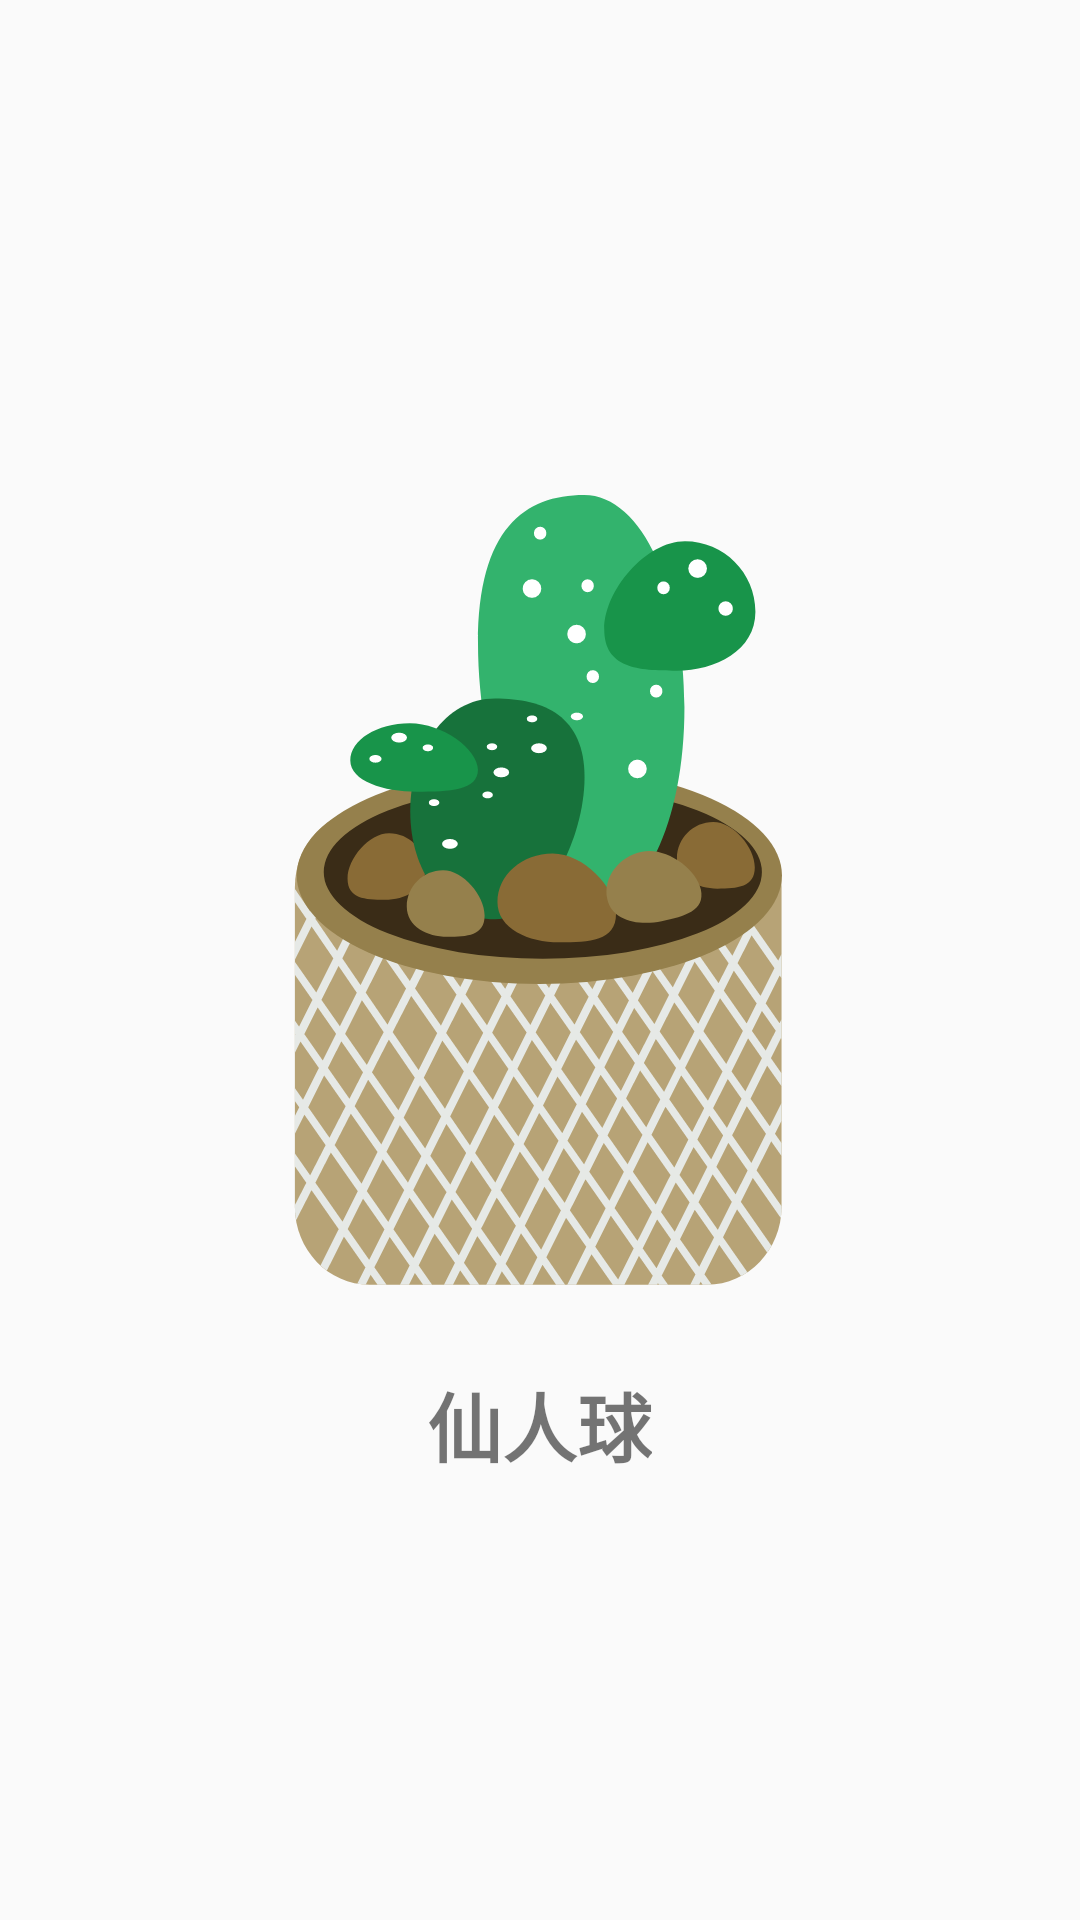

Here is an Android app screen rendered from its layout file. Give the layout XML and the strings, colors and styles it references.
<!-- AndroidManifest.xml: application theme Theme.AppCompat.DayNight.NoActionBar -->
<!-- res/layout/view_echinopsis_tubiflora.xml -->
<?xml version="1.0" encoding="utf-8"?>
<LinearLayout xmlns:android="http://schemas.android.com/apk/res/android"
    android:layout_width="match_parent"
    android:layout_height="match_parent"
    android:gravity="center"
    android:orientation="vertical">

    <ImageView
        android:id="@+id/iv_aloe_vera"
        android:layout_width="300dp"
        android:layout_height="300dp"
        android:background="@drawable/echinopsis_tubiflora1" />

    <TextView
        android:layout_width="wrap_content"
        android:layout_height="wrap_content"
        android:layout_marginTop="10dp"
        android:text="仙人球"
        android:textSize="25sp"
        android:textStyle="bold" />

</LinearLayout>
<!-- resources referenced by this layout -->
<resources>
  <!-- drawable echinopsis_tubiflora1: vector/xml drawable (drawable, 13576 chars, omitted) -->
</resources>
